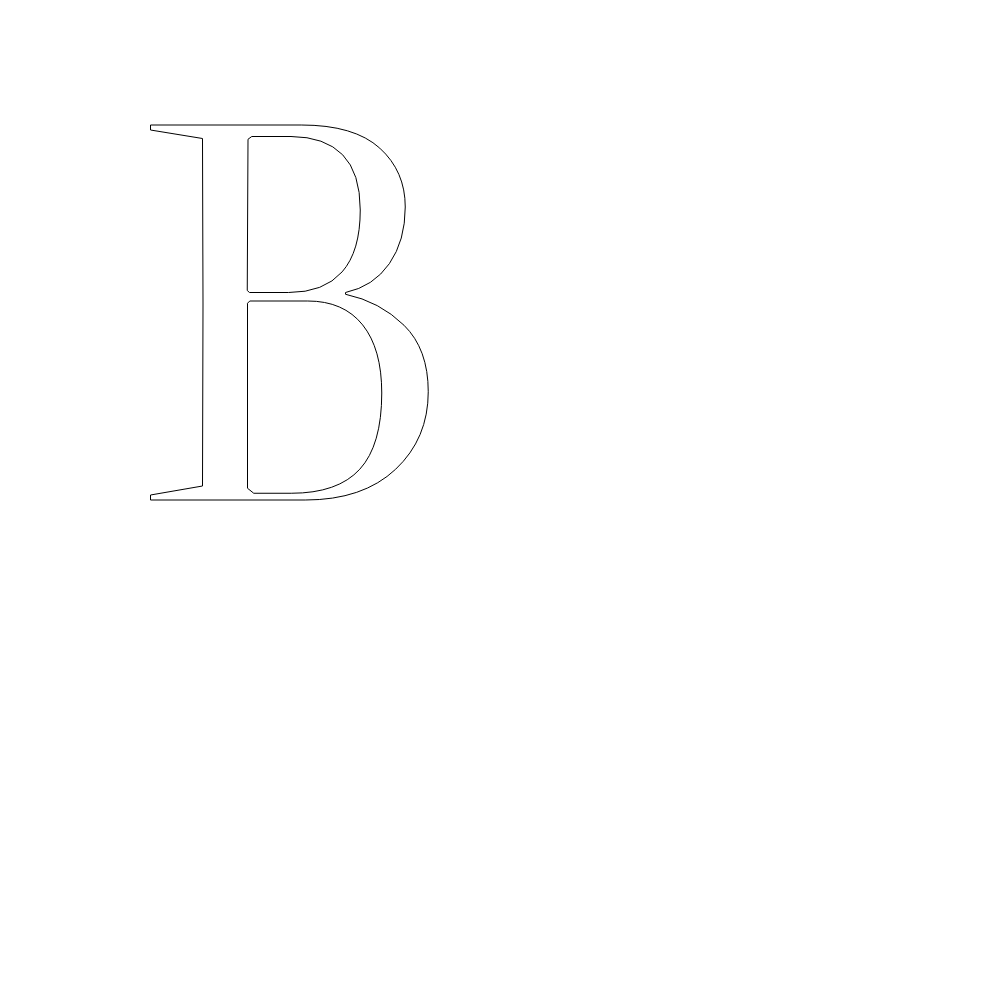
t = 0.00 s
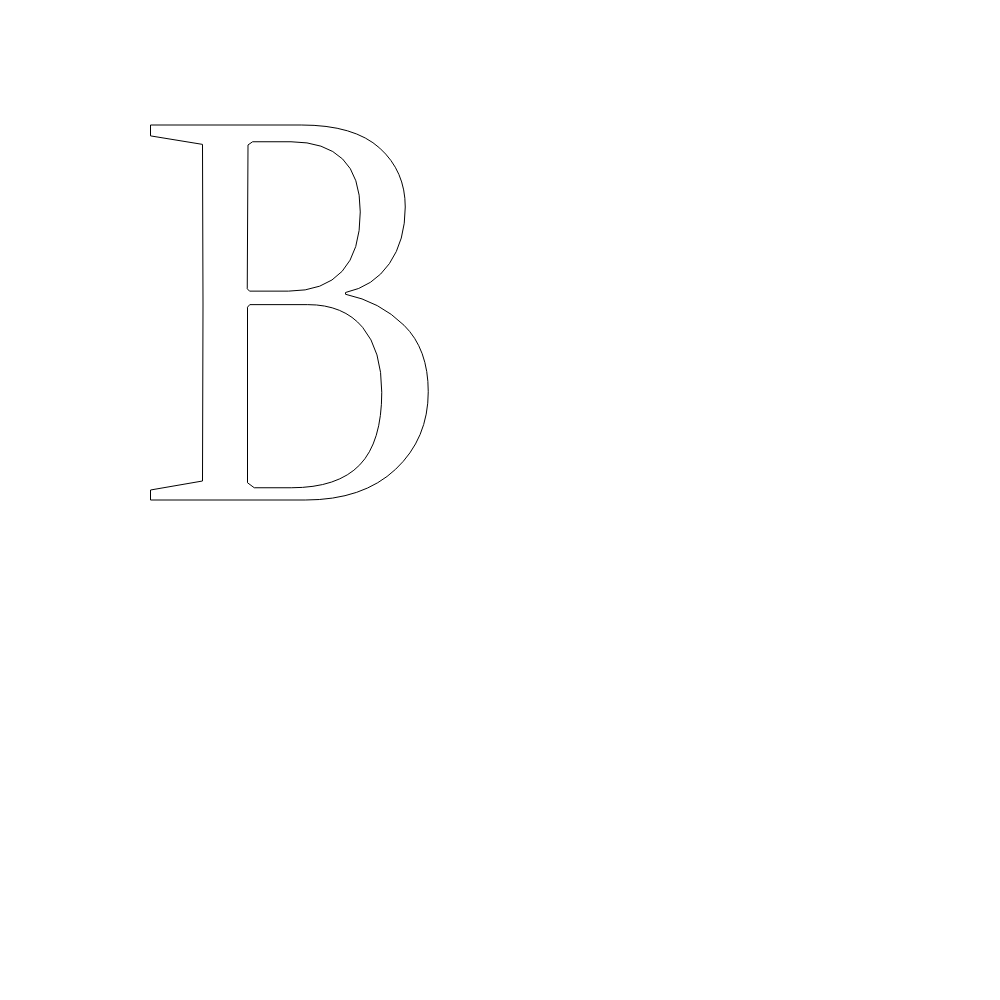
t = 0.63 s
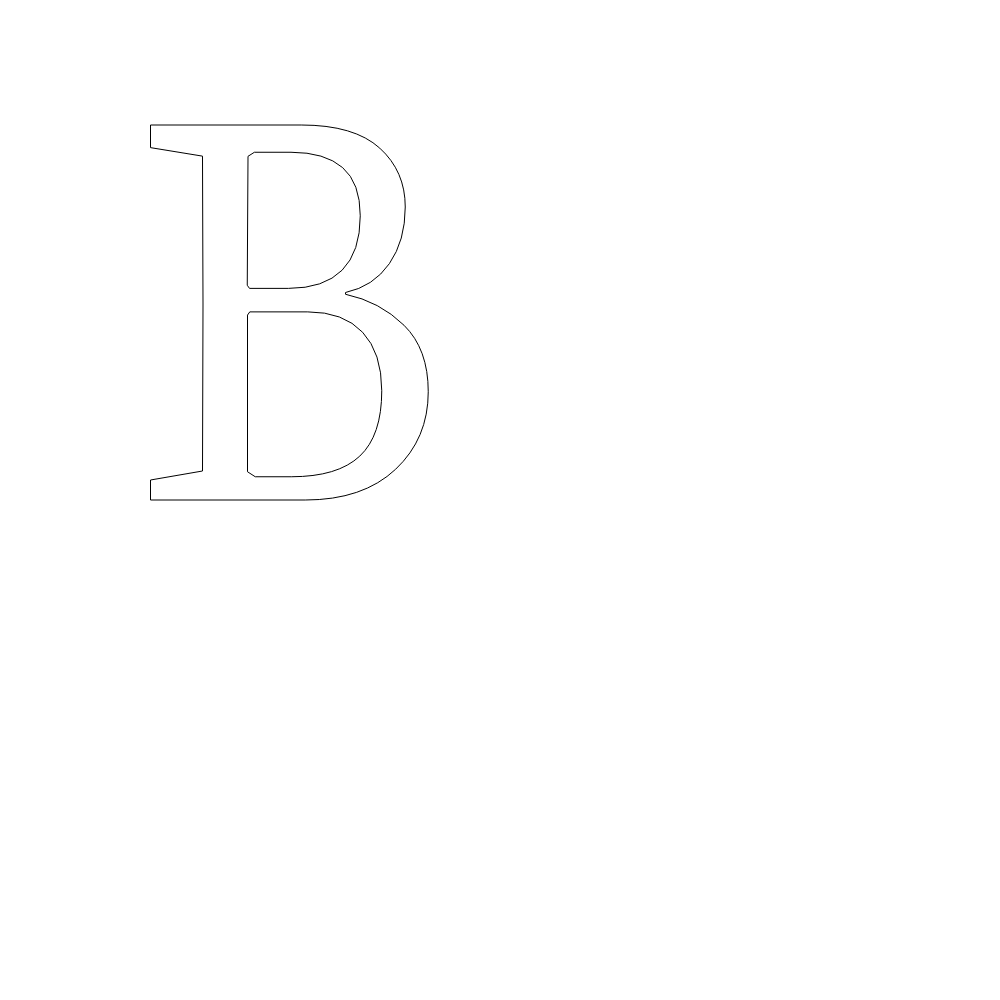
t = 1.88 s
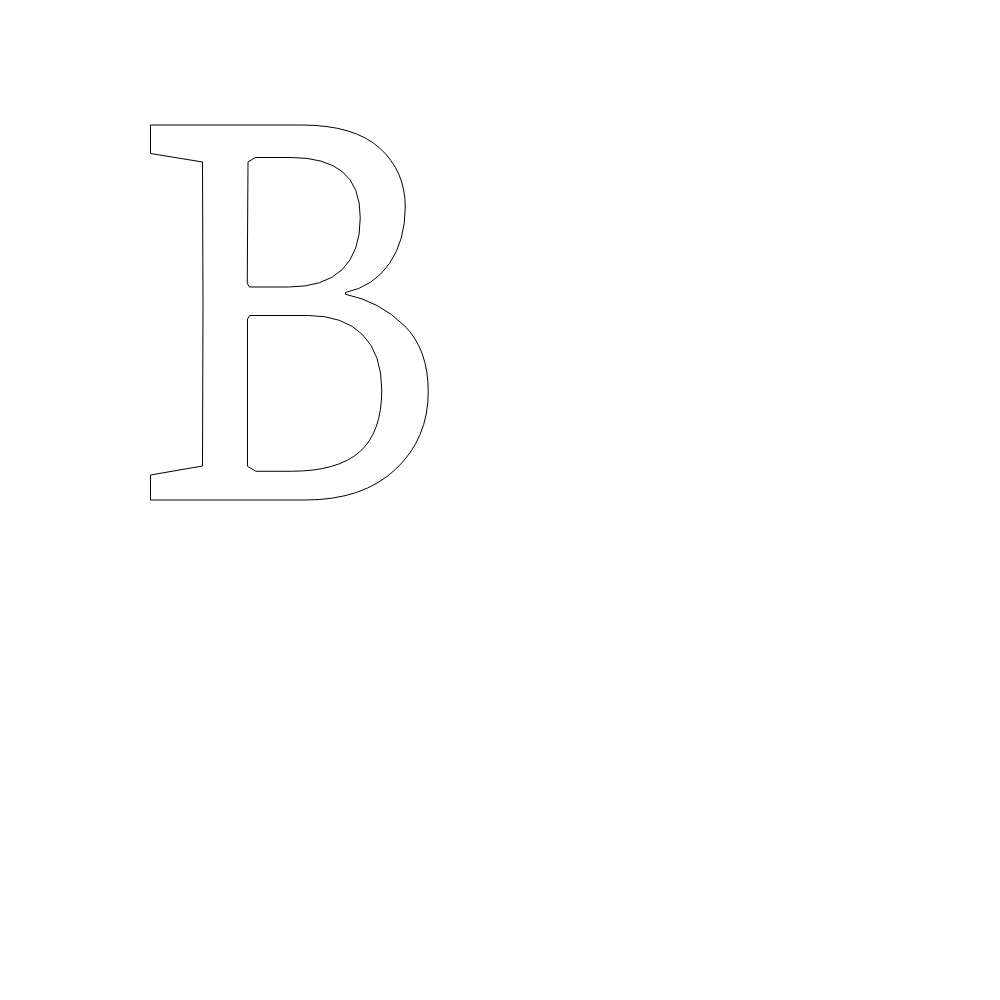
t = 2.50 s
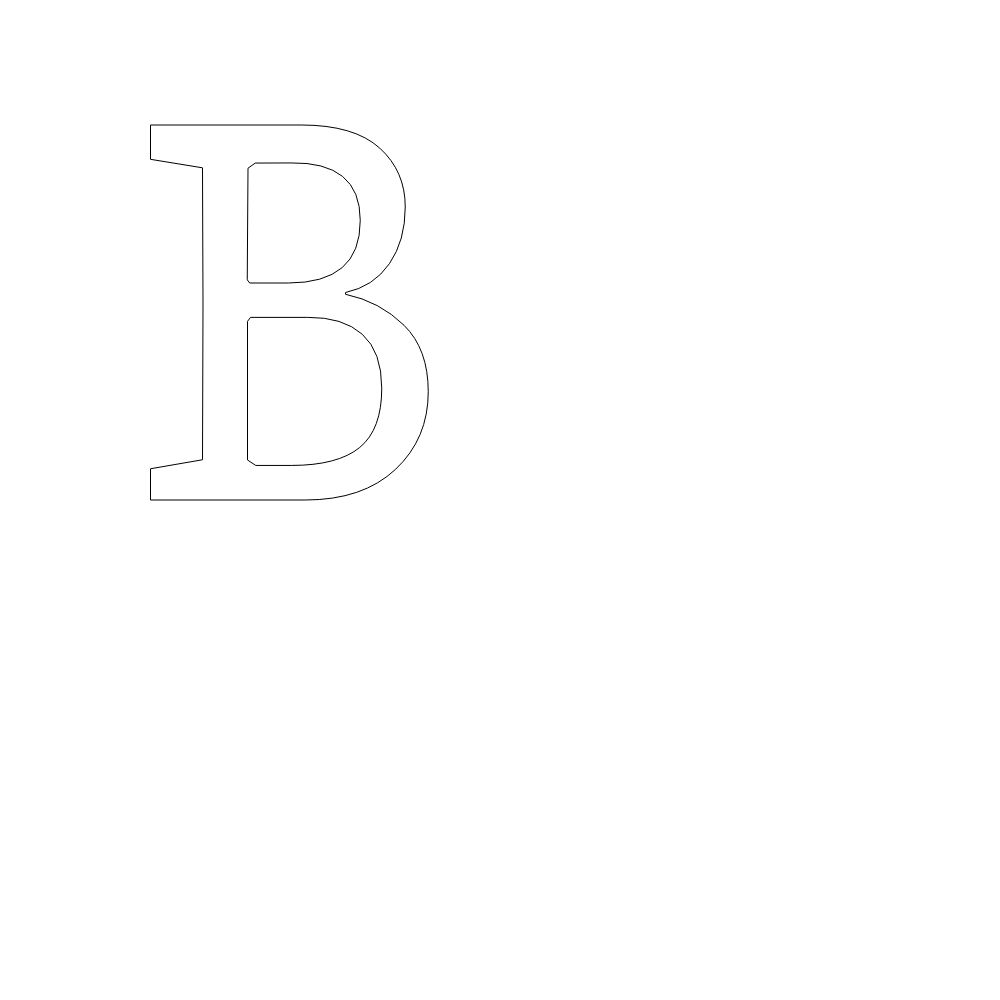
t = 3.13 s
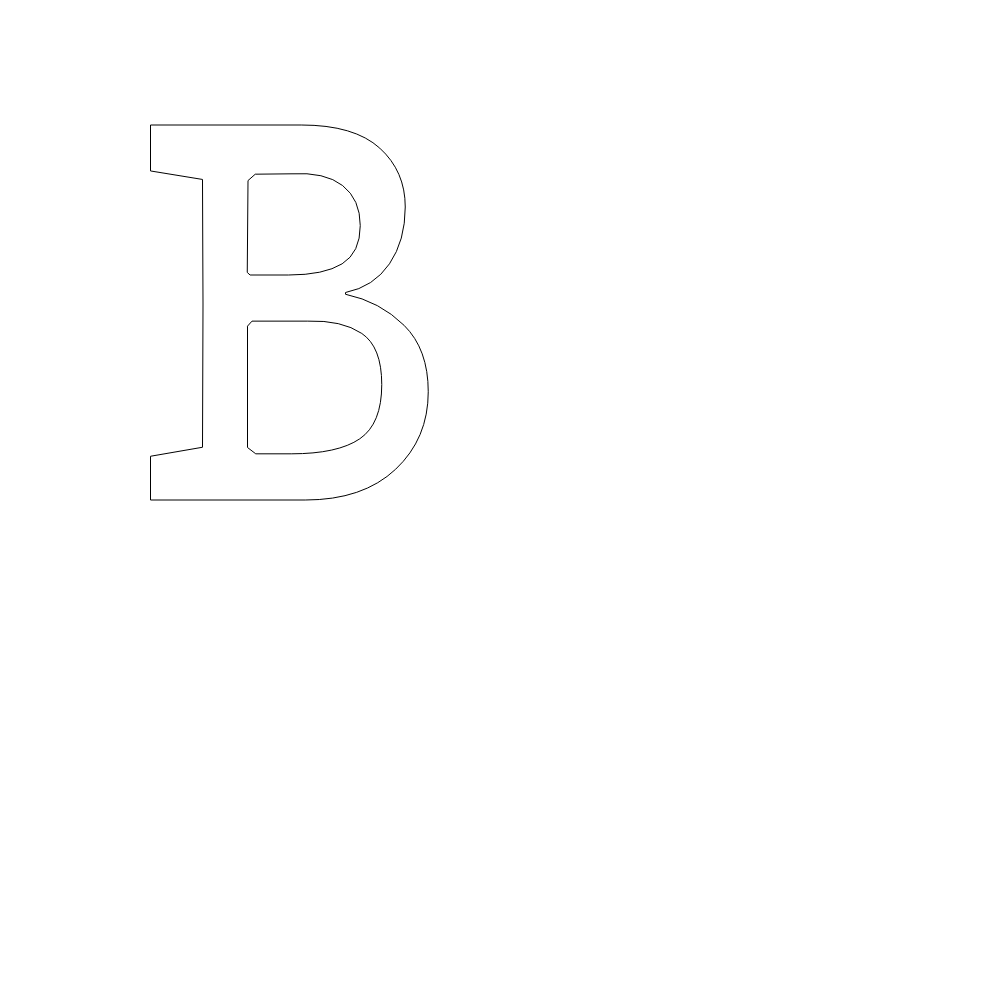
t = 4.38 s

The animated SVG that drew these frames (rendered in a browser with its animation timeline set to each time). Animation: 1 SMIL element (animate=1); one cycle of 5.00 s, repeats indefinitely.

<svg version="1.1" xmlns="http://www.w3.org/2000/svg" width="1000" height="1000" style="background-color: transparent;"><g id="svg-transform-group" transform="translate(130,500) scale(0.25,-0.25)"><path style="opacity: 1" stroke="black" stroke-width="4" fill="none" id="layer-instance"><animate attributeName="d" values="M82 0L82 20L290 56L292 784L290 1446L82 1480L82 1500L685 1500Q897 1500 999 1407.5Q1101 1315 1101 1172Q1101 1037 1037.5 945.5Q974 854 862 830L862 823Q999 794 1096 699Q1193 604 1193 433Q1193 246 1062.5 123Q932 0 701 0ZM470 47L495 27L645 27Q831 27 919 123Q1007 219 1007 428Q1007 605 930.5 700.5Q854 796 711 796L479 796L470 787ZM469 838L478 830L634 830Q776 830 848.5 912.5Q921 995 921 1160Q921 1309 850.5 1381Q780 1453 644 1454L487 1454L472 1443Z;M82 0L82 100L290 136L292 784L290 1352L82 1386L82 1500L685 1500Q897 1500 999 1407.5Q1101 1315 1101 1172Q1101 1037 1037.5 945.5Q974 854 862 830L862 823Q999 794 1096 699Q1193 604 1193 433Q1193 246 1062.5 123Q932 0 701 0ZM470 135L503 115L645 115Q831 115 919 193Q1007 271 1007 440Q1007 584 930.5 661Q854 738 711 738L479 738L470 724ZM469 866L478 852L634 852Q776 852 848.5 921.5Q921 991 921 1129Q921 1255 850.5 1312.5Q780 1370 644 1370L501 1370L472 1352Z;M82 0L82 200L290 236L292 784L290 1259L82 1293L82 1500L685 1500Q897 1500 999 1407.5Q1101 1315 1101 1172Q1101 1037 1038 944.5Q975 852 862 830L862 823Q1000 794 1096.5 698.5Q1193 603 1193 433Q1193 246 1062.5 123Q932 0 701 0ZM470 235L503 208L645 208Q831 208 919 262Q1007 316 1007 469Q1007 622 926 668Q845 714 711 708L491 708L470 686ZM469 925L481 916L634 916Q776 916 848.5 952.5Q921 989 921 1087Q921 1185 850.5 1239.5Q780 1294 644 1283L501 1281L472 1253Z" keyTimes="0;0.5;1" dur="5s" repeatCount="indefinite"></animate></path></g></svg>